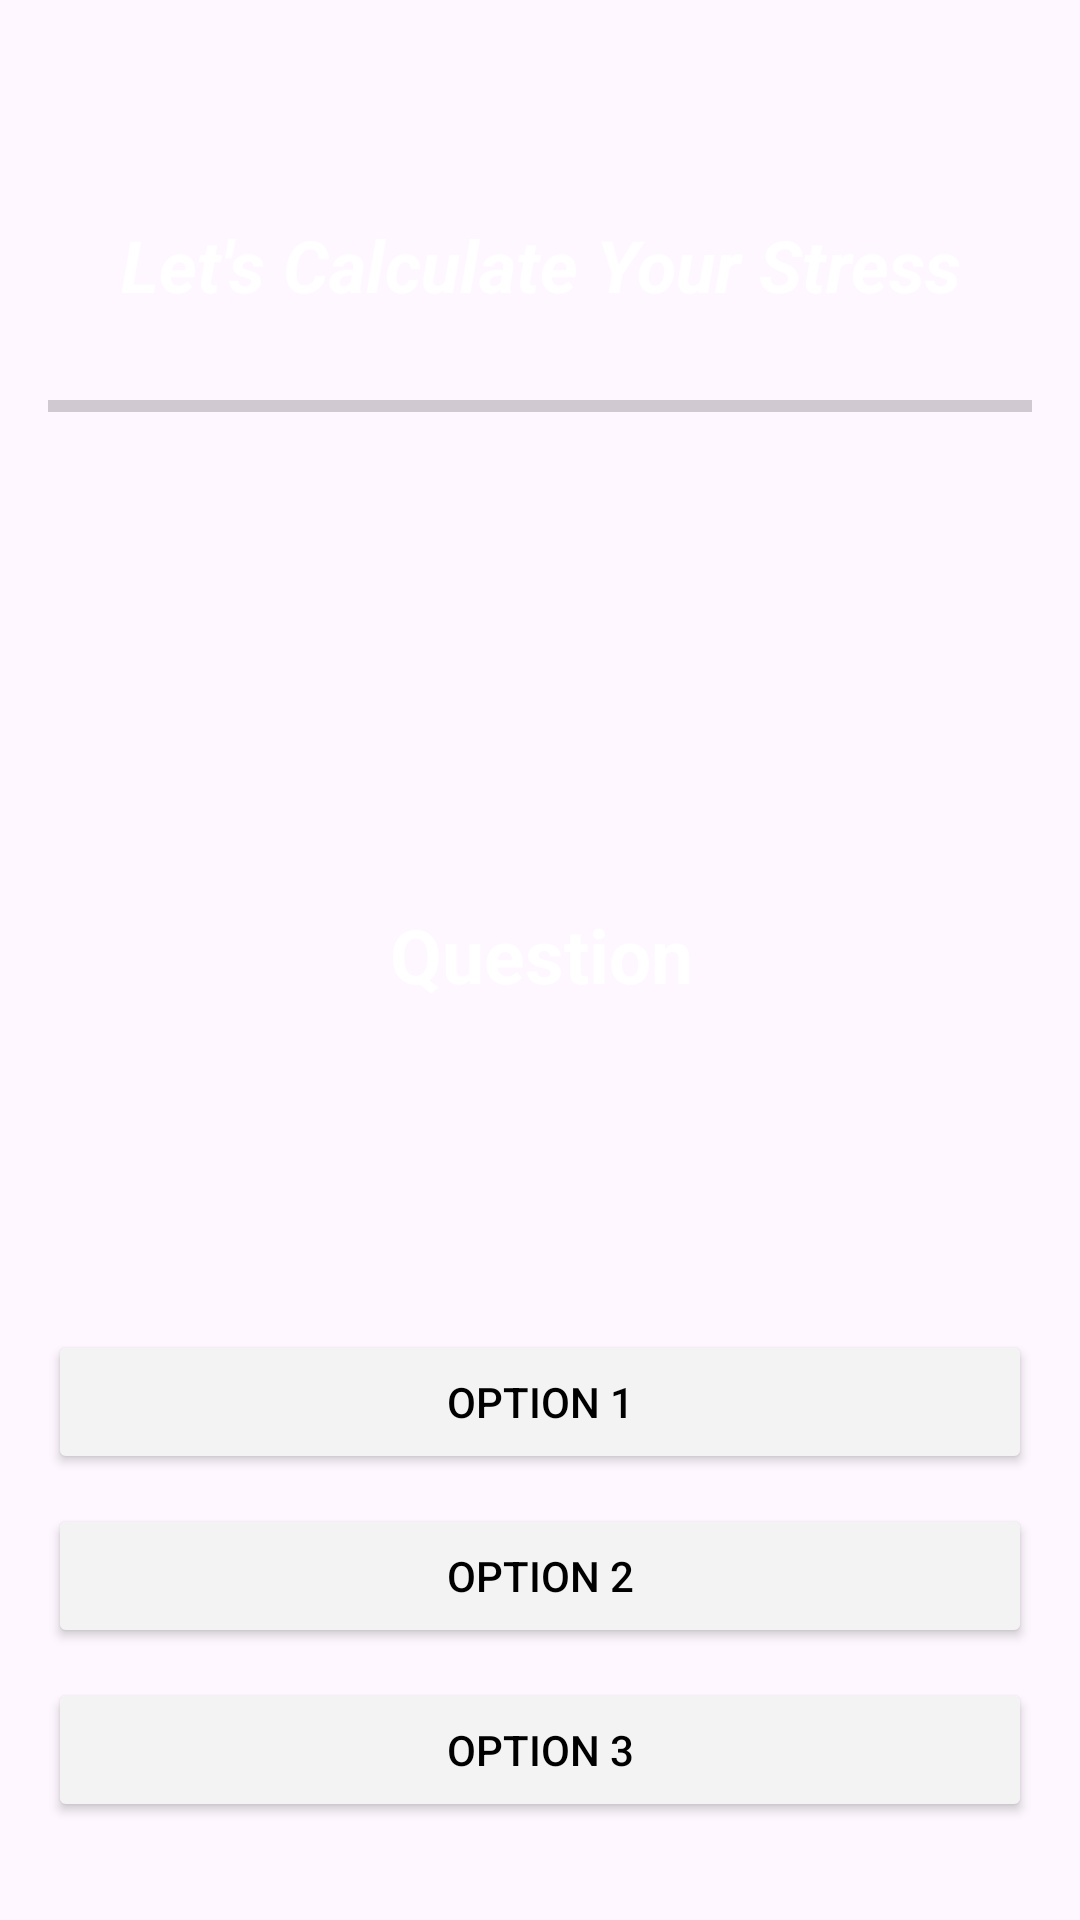

Produce the Android XML layout that renders to this screen, including the resource entries it uses.
<!-- AndroidManifest.xml: application theme Theme.MindWellness -->
<!-- res/layout/activity_stress.xml -->
<androidx.constraintlayout.widget.ConstraintLayout
    xmlns:android="http://schemas.android.com/apk/res/android"
    xmlns:app="http://schemas.android.com/apk/res-auto"
    xmlns:tools="http://schemas.android.com/tools"
    android:layout_width="match_parent"
    android:layout_height="match_parent"
    android:background="@drawable/background"
    android:padding="16dp"
    >

    <ImageView
        android:id="@+id/imgBack"
        android:layout_width="40dp"
        android:layout_height="35dp"
        android:layout_gravity="center_vertical"
        android:background="@drawable/next"
        android:backgroundTint="@color/white"
        android:rotationY="170"
        app:layout_constraintStart_toStartOf="parent"
        app:layout_constraintTop_toTopOf="parent" />

    <TextView
        android:id="@+id/txt_calulate"
        android:layout_width="match_parent"
        android:layout_height="wrap_content"
        android:layout_marginStart="16dp"
        android:layout_marginTop="56dp"
        android:layout_marginEnd="16dp"
        android:gravity="center"
        android:text="Let's Calculate Your Stress"
        android:textAppearance="?android:textAppearanceLarge"
        android:textColor="@color/white"
        android:textSize="24sp"
        android:textStyle="bold|italic"
        app:layout_constraintEnd_toEndOf="parent"
        app:layout_constraintStart_toStartOf="parent"
        app:layout_constraintTop_toTopOf="parent" />

    <ProgressBar
        android:id="@+id/progressBar"
        style="?android:attr/progressBarStyleHorizontal"
        android:layout_width="match_parent"
        android:layout_height="wrap_content"
        android:layout_marginTop="23dp"
        android:max="10"
        android:progress="0"
        app:layout_constraintEnd_toEndOf="@+id/txt_calulate"
        app:layout_constraintHorizontal_bias="0.498"
        app:layout_constraintStart_toStartOf="@+id/txt_calulate"
        app:layout_constraintTop_toBottomOf="@+id/txt_calulate" />

    <TextView
        android:id="@+id/questionTextView"
        android:layout_width="300dp"
        android:layout_height="150dp"
        android:layout_marginTop="100dp"
        android:gravity="center"
        android:text="Question"
        android:textAppearance="?android:textAppearanceLarge"
        android:textColor="@color/white"
        android:textSize="25sp"
        android:textStyle="bold"
        app:layout_constraintEnd_toEndOf="@+id/progressBar"
        app:layout_constraintStart_toStartOf="@+id/progressBar"
        app:layout_constraintTop_toBottomOf="@+id/progressBar" />

    <Button
        android:id="@+id/option1Button"
        android:layout_width="match_parent"
        android:layout_height="wrap_content"
        android:layout_marginTop="50dp"
        android:text="Option 1"
        android:textColor="@color/black"
        app:backgroundTint="#F4F3F3"
        app:cornerRadius="25dp"
        app:layout_constraintEnd_toEndOf="@+id/questionTextView"
        app:layout_constraintHorizontal_bias="0.493"
        app:layout_constraintStart_toStartOf="@+id/questionTextView"
        app:layout_constraintTop_toBottomOf="@+id/questionTextView"
        app:strokeColor="@color/white" />

    <Button
        android:id="@+id/option2Button"
        android:layout_width="match_parent"
        android:layout_height="wrap_content"
        android:layout_marginTop="10dp"
        android:text="Option 2"
        android:textColor="@color/black"
        app:backgroundTint="#F4F3F3"
        app:cornerRadius="25dp"
        app:layout_constraintEnd_toEndOf="@+id/option1Button"
        app:layout_constraintStart_toStartOf="@+id/option1Button"
        app:layout_constraintTop_toBottomOf="@+id/option1Button"
        app:strokeColor="@color/white" />

    <Button
        android:id="@+id/option3Button"
        android:layout_width="match_parent"
        android:layout_height="wrap_content"
        android:layout_marginTop="10dp"
        android:text="Option 3"
        android:textColor="@color/black"
        app:backgroundTint="#F4F3F3"
        app:cornerRadius="25dp"
        app:layout_constraintEnd_toEndOf="@+id/option2Button"
        app:layout_constraintStart_toStartOf="@+id/option2Button"
        app:layout_constraintTop_toBottomOf="@+id/option2Button"
        app:strokeColor="@color/white" />

    <Button
        android:id="@+id/option4Button"
        android:layout_width="match_parent"
        android:layout_height="wrap_content"
        android:layout_marginTop="10dp"
        android:layout_marginBottom="60dp"
        android:text="Option 4"
        android:textColor="@color/black"
        app:backgroundTint="#F4F3F3"
        app:cornerRadius="25dp"
        app:layout_constraintBottom_toBottomOf="parent"
        app:layout_constraintEnd_toEndOf="@+id/option3Button"
        app:layout_constraintStart_toStartOf="@+id/option3Button"
        app:layout_constraintTop_toBottomOf="@+id/option3Button"
        app:strokeColor="@color/white" />


</androidx.constraintlayout.widget.ConstraintLayout>
<!-- resources referenced by this layout -->
<resources>
  <style name="Theme.MindWellness" parent="Base.Theme.MindWellness" />
  <style name="Base.Theme.MindWellness" parent="Theme.Material3.DayNight.NoActionBar">
          
          
      </style>
  <!-- not gathered from this repository: default colours our renderer supplied (Android Studio template values) -->
  <color name="black">#FF000000</color>
  <color name="white">#FFFFFFFF</color>
</resources>
